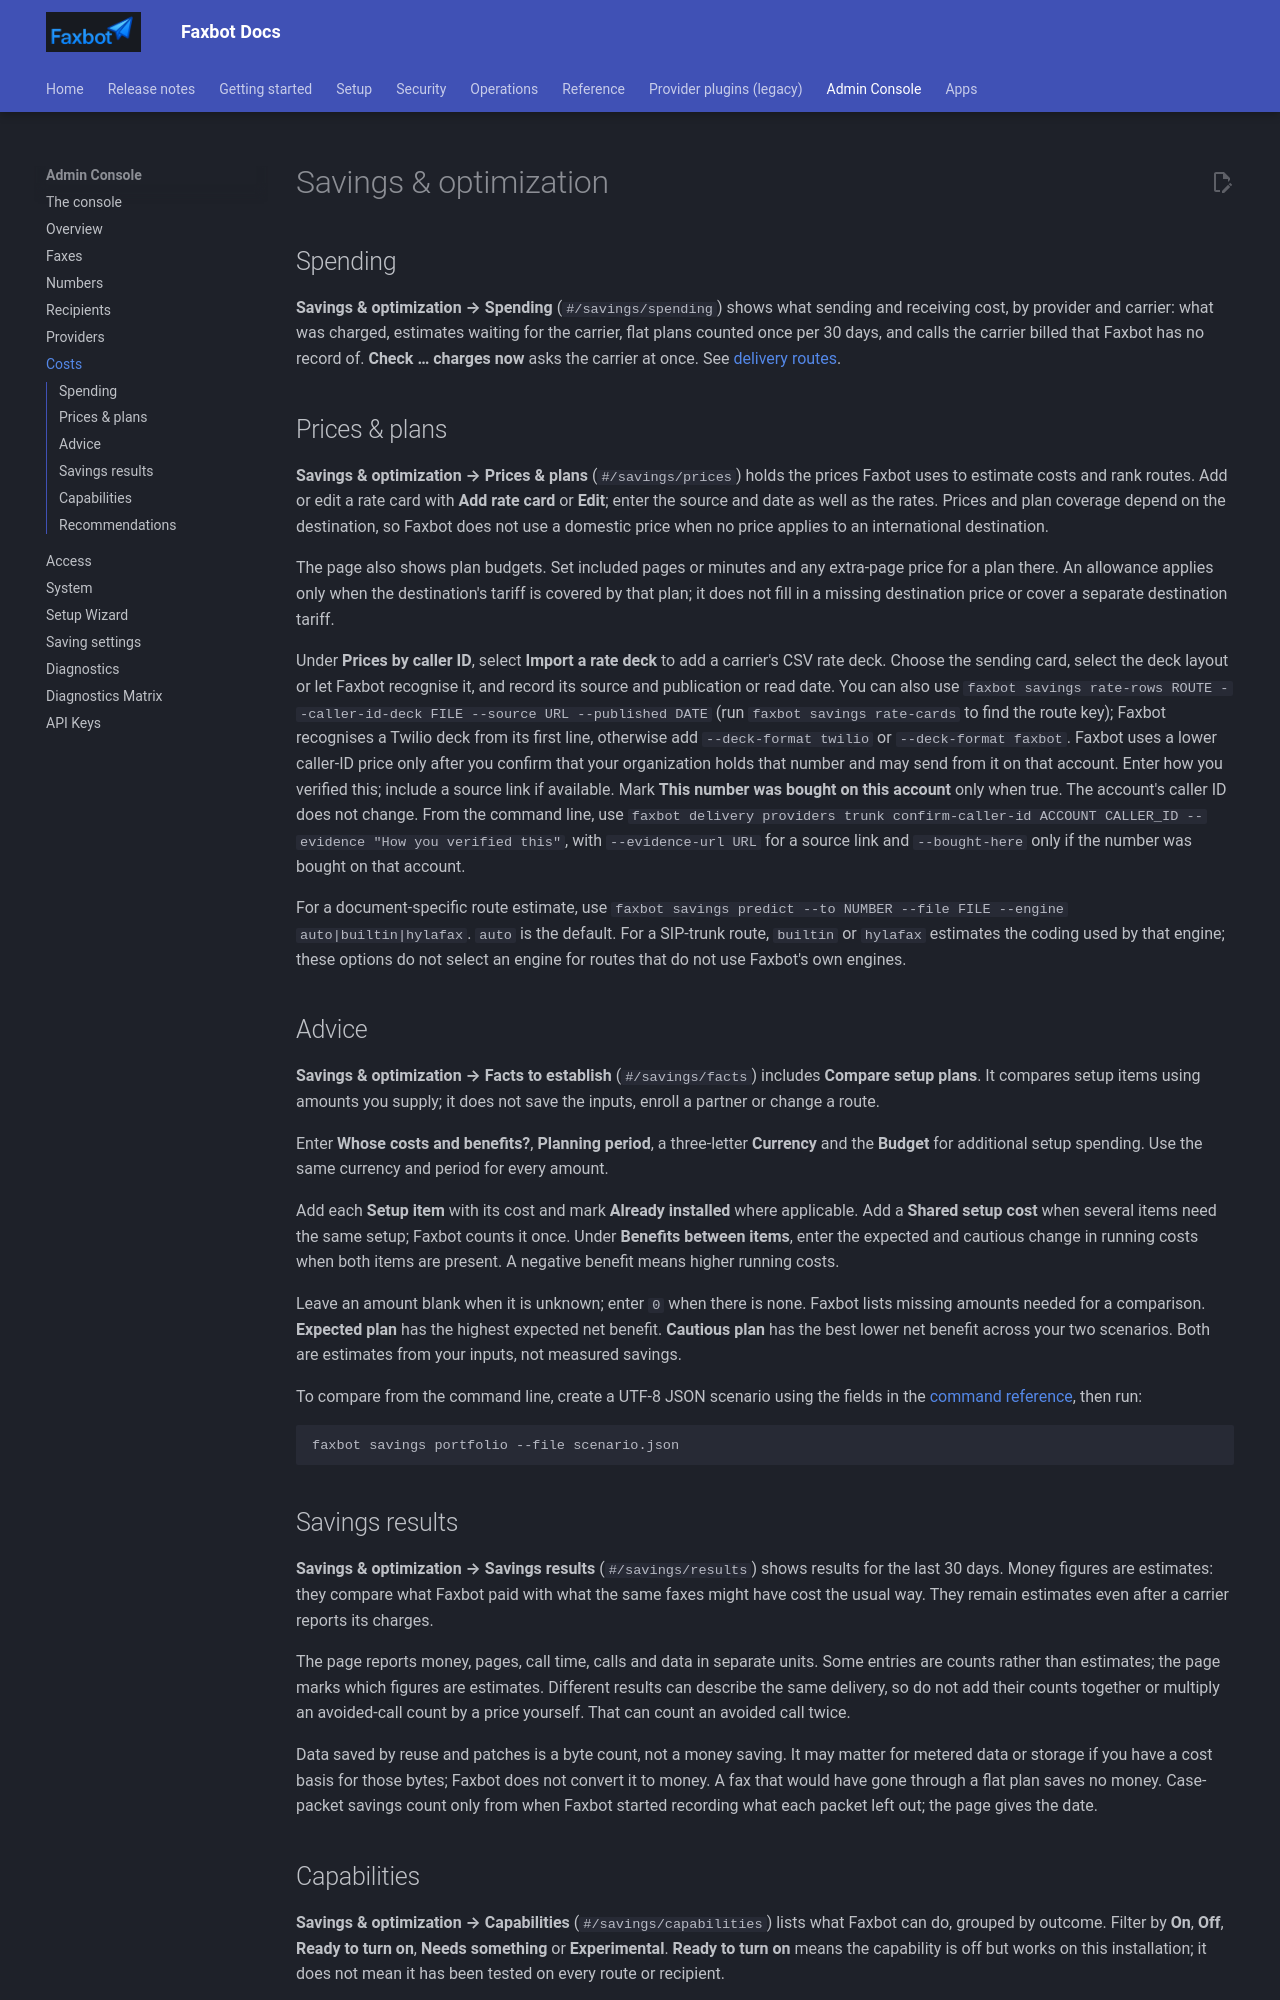

repository: DMontgomery40/Faxbot · page: 3473be8231b91af8473a5378e797be7cbea07918/admin-console/costs/index.html · generator: mkdocs

# Savings & optimization

## Spending

**Savings & optimization → Spending** (`#/savings/spending`) shows what sending and receiving cost, by provider and carrier: what was charged, estimates waiting for the carrier, flat plans counted once per 30 days, and calls the carrier billed that Faxbot has no record of. **Check … charges now** asks the carrier at once. See [delivery routes](../operations/delivery-routes.md).

## Prices & plans

**Savings & optimization → Prices & plans** (`#/savings/prices`) holds the prices Faxbot uses to estimate costs and rank routes. Add or edit a rate card with **Add rate card** or **Edit**; enter the source and date as well as the rates. Prices and plan coverage depend on the destination, so Faxbot does not use a domestic price when no price applies to an international destination.

The page also shows plan budgets. Set included pages or minutes and any extra-page price for a plan there. An allowance applies only when the destination's tariff is covered by that plan; it does not fill in a missing destination price or cover a separate destination tariff.

Under **Prices by caller ID**, select **Import a rate deck** to add a carrier's CSV rate deck. Choose the sending card, select the deck layout or let Faxbot recognise it, and record its source and publication or read date. You can also use `faxbot savings rate-rows ROUTE --caller-id-deck FILE --source URL --published DATE` (run `faxbot savings rate-cards` to find the route key); Faxbot recognises a Twilio deck from its first line, otherwise add `--deck-format twilio` or `--deck-format faxbot`. Faxbot uses a lower caller-ID price only after you confirm that your organization holds that number and may send from it on that account. Enter how you verified this; include a source link if available. Mark **This number was bought on this account** only when true. The account's caller ID does not change. From the command line, use `faxbot delivery providers trunk confirm-caller-id ACCOUNT CALLER_ID --evidence "How you verified this"`, with `--evidence-url URL` for a source link and `--bought-here` only if the number was bought on that account.

For a document-specific route estimate, use `faxbot savings predict --to NUMBER --file FILE --engine auto|builtin|hylafax`. `auto` is the default. For a SIP-trunk route, `builtin` or `hylafax` estimates the coding used by that engine; these options do not select an engine for routes that do not use Faxbot's own engines.

## Advice

**Savings & optimization → Facts to establish** (`#/savings/facts`) includes **Compare setup plans**. It compares setup items using amounts you supply; it does not save the inputs, enroll a partner or change a route.

Enter **Whose costs and benefits?**, **Planning period**, a three-letter **Currency** and the **Budget** for additional setup spending. Use the same currency and period for every amount.

Add each **Setup item** with its cost and mark **Already installed** where applicable. Add a **Shared setup cost** when several items need the same setup; Faxbot counts it once. Under **Benefits between items**, enter the expected and cautious change in running costs when both items are present. A negative benefit means higher running costs.

Leave an amount blank when it is unknown; enter `0` when there is none. Faxbot lists missing amounts needed for a comparison. **Expected plan** has the highest expected net benefit. **Cautious plan** has the best lower net benefit across your two scenarios. Both are estimates from your inputs, not measured savings.

To compare from the command line, create a UTF-8 JSON scenario using the fields in the [command reference](../reference/cli.md#faxbot-savings-portfolio), then run:

```bash
faxbot savings portfolio --file scenario.json
```

## Savings results

**Savings & optimization → Savings results** (`#/savings/results`) shows results for the last 30 days. Money figures are estimates: they compare what Faxbot paid with what the same faxes might have cost the usual way. They remain estimates even after a carrier reports its charges.

The page reports money, pages, call time, calls and data in separate units. Some entries are counts rather than estimates; the page marks which figures are estimates. Different results can describe the same delivery, so do not add their counts together or multiply an avoided-call count by a price yourself. That can count an avoided call twice.

Data saved by reuse and patches is a byte count, not a money saving. It may matter for metered data or storage if you have a cost basis for those bytes; Faxbot does not convert it to money. A fax that would have gone through a flat plan saves no money. Case-packet savings count only from when Faxbot started recording what each packet left out; the page gives the date.
